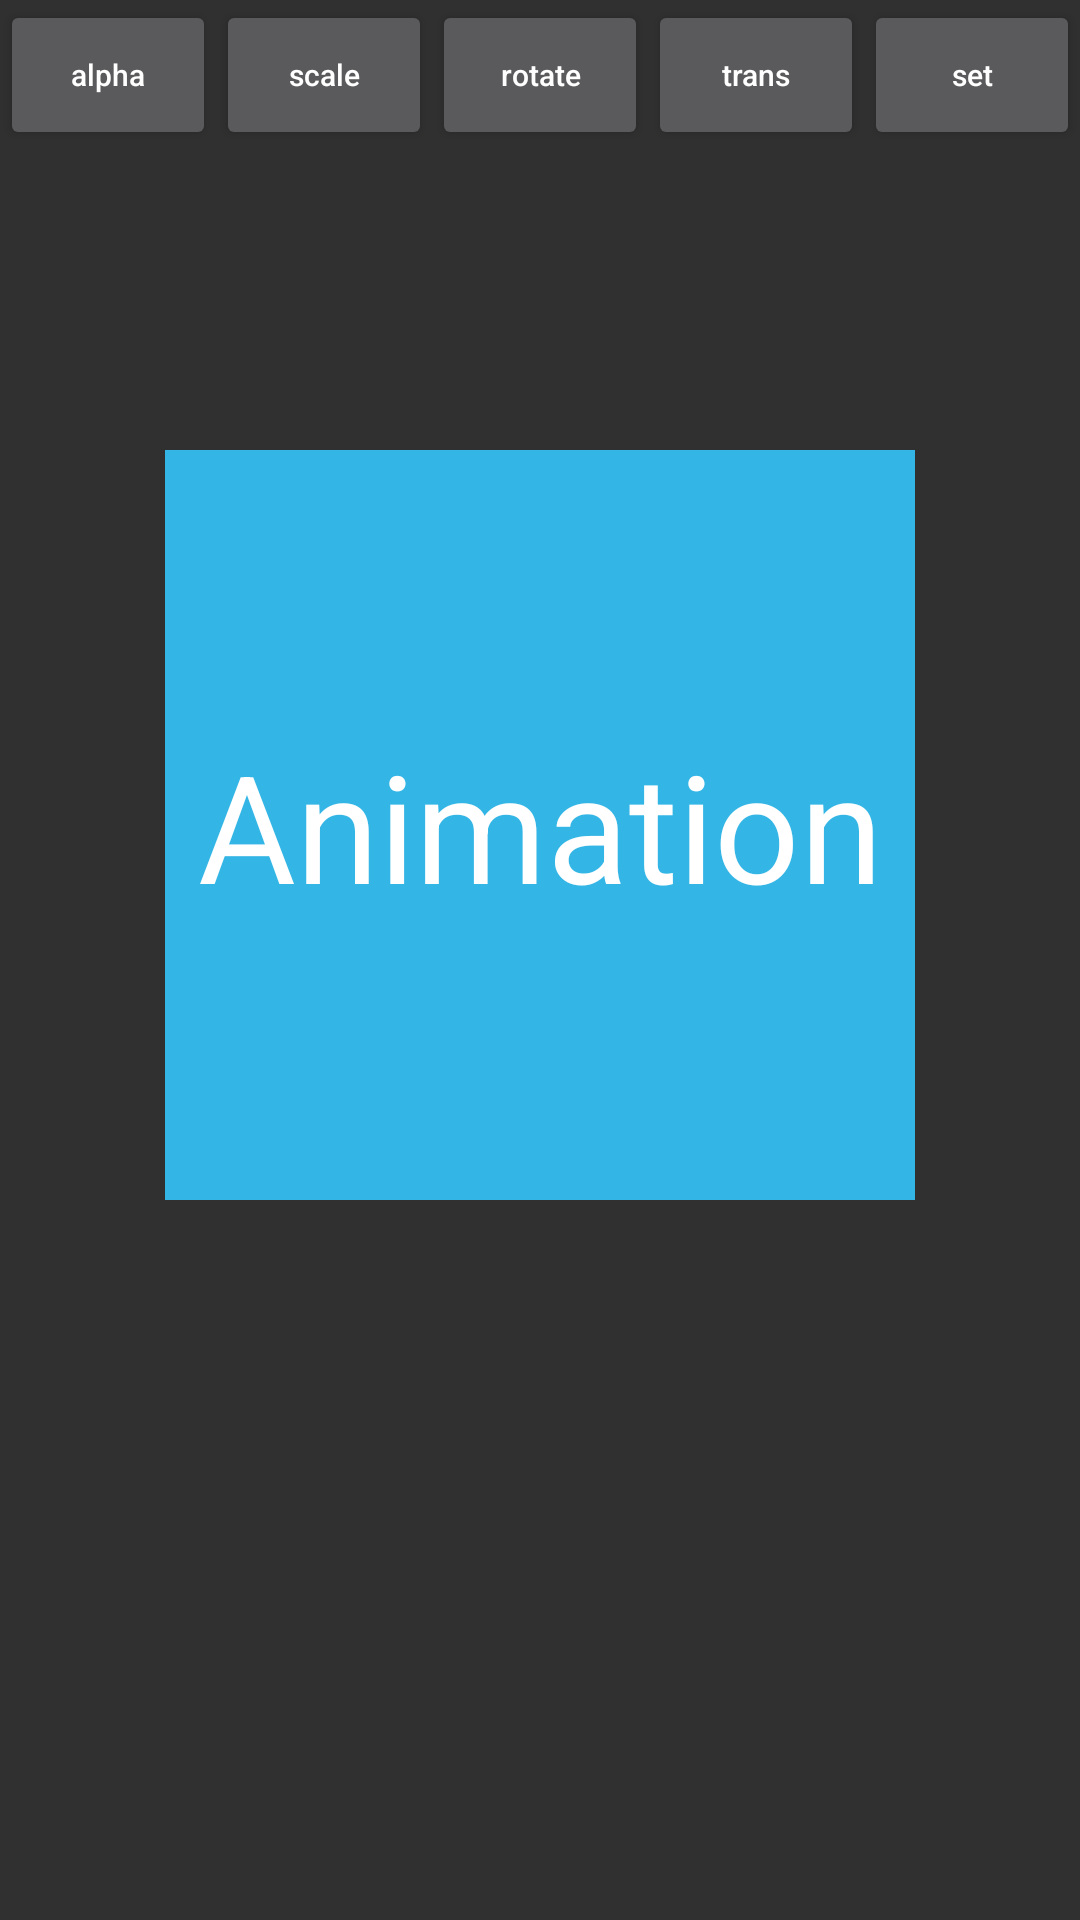

The Android layout XML behind this screen, and the referenced resources:
<!-- AndroidManifest.xml: application theme Theme.AppCompat.NoActionBar -->
<!-- res/layout/activity_animation.xml -->
<?xml version="1.0" encoding="utf-8"?>
<LinearLayout xmlns:android="http://schemas.android.com/apk/res/android"
    xmlns:app="http://schemas.android.com/apk/res-auto"
    xmlns:tools="http://schemas.android.com/tools"
    android:layout_width="match_parent"
    android:layout_height="match_parent"
    android:orientation="vertical"
    tools:context="com.example.sidneyseay.sidney2017summer.AnimationActivity">

    <LinearLayout
        android:layout_width="match_parent"
        android:layout_height="50dp"
        android:orientation="horizontal"
        android:gravity="center">

    <Button
        android:id="@+id/activity_animation_alpha"
        android:layout_width="0dp"
        android:layout_height="match_parent"
        android:textSize="10sp"
        android:text="alpha"
        android:textAllCaps="false"
        android:layout_weight="1"/>
    <Button
        android:id="@+id/activity_animation_scale"
        android:layout_width="0dp"
        android:layout_height="match_parent"
        android:textSize="10sp"
        android:text="scale"
        android:textAllCaps="false"
        android:layout_weight="1"/>
    <Button
        android:id="@+id/activity_animation_rotate"
        android:layout_width="0dp"
        android:layout_height="match_parent"
        android:textSize="10sp"
        android:text="rotate"
        android:textAllCaps="false"
        android:layout_weight="1"/>
    <Button
        android:id="@+id/activity_animation_trans"
        android:layout_width="0dp"
        android:layout_height="match_parent"
        android:textSize="10sp"
        android:text="trans"
        android:textAllCaps="false"
        android:layout_weight="1"/>
    <Button
        android:id="@+id/activity_animation_set"
        android:layout_width="0dp"
        android:layout_height="match_parent"
        android:textSize="10sp"
        android:text="set"
        android:textAllCaps="false"
        android:layout_weight="1"/>

    </LinearLayout>

    <TextView
        android:id="@+id/activity_animation_tv"
        android:layout_width="250dp"
        android:layout_height="250dp"
        android:layout_marginTop="100dp"
        android:text="Animation"
        android:textSize="50dp"
        android:gravity="center"
        android:layout_gravity="center"
        android:background="@android:color/holo_blue_light"
        android:textColor="@color/white"/>




</LinearLayout>
<!-- resources referenced by this layout -->
<resources>

  <!-- not gathered from this repository: default colours our renderer supplied (Android Studio template values) -->
  <color name="white">#FFFFFFFF</color>
</resources>
